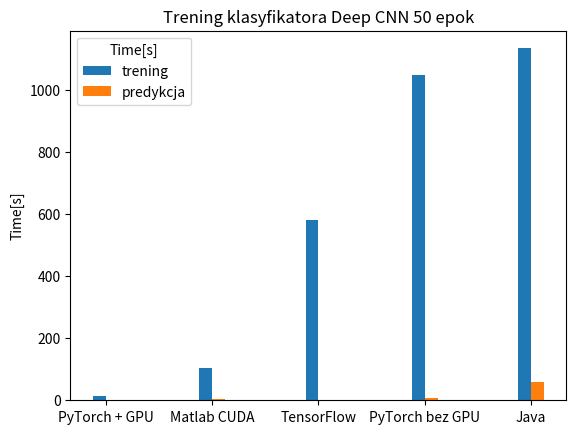

The matplotlib source for this figure:
import matplotlib.pyplot as plt
import numpy as np

plt.title('Trening klasyfikatora Deep CNN 50 epok')
plt.style.use('_mpl-gallery')


# https://www.mathworks.com/matlabcentral/answers/1755450-how-to-add-numerical-value-in-the-stacked-bar-chart
# https://www.datacamp.com/tutorial/python-bar-plot

library=[None,None,None,None,None]

d0=[None,None,None,None]
d1=[None,None,None,None]
d2=[None,None,None,None,None]
d3=[None,None,None,None,None]
d4=[None,None,None,None,None]
d5=[None,None,None,None]



#################################



### -- TRAIN klasyfikator CNN -- class="SAS" ###
## Epoch:50, GPU:True, loadData:1.317517, createLayers:1.308044, trainTime:315.703167, timeAccuracy:0.931454, accuracy: 1.000000
library[0]="PyTorch + GPU"
d2[0]=14.23
d3[0]=0.13

library[1]="Matlab CUDA"
d2[1]=103.2
d3[1]=3.67


library[2]="TensorFlow"
d2[2]=580
d3[2]=0.4


library[3]="PyTorch bez GPU"
d2[3]=1050
d3[3]=8.2

library[4]="Java"
d2[4]=1135
d3[4]=60



#################################


bar_width = 0.12
x = np.arange( len(library) )
off = bar_width

# Grouped Bar Plot
#plt.bar( x-2.5*off  , d0, bar_width, label='wczytanie danych uczących CNN')
#plt.bar( x-1.5*off  , d1, bar_width, label='budowanie modelu CNN')
plt.bar( x-0.5*off  , d2, bar_width, label='trening')
plt.bar( x+0.5*off  , d3, bar_width, label='predykcja')
#plt.bar( x+1.5*off  , d4, bar_width, label='budowanie detektora Yolo4')
#plt.bar( x+2.5*off  , d5, bar_width, label='uczenie detektora Yolo4')

# Adding labels and title
#plt.xlabel('Yolo ')
plt.ylabel('Time[s]')
plt.xticks(x, library) # ,size=5
plt.legend(title='Time[s]')
plt.savefig( 'trainDeepCNN.pdf',dpi=400 )
#plt.show()
#plt.close()




